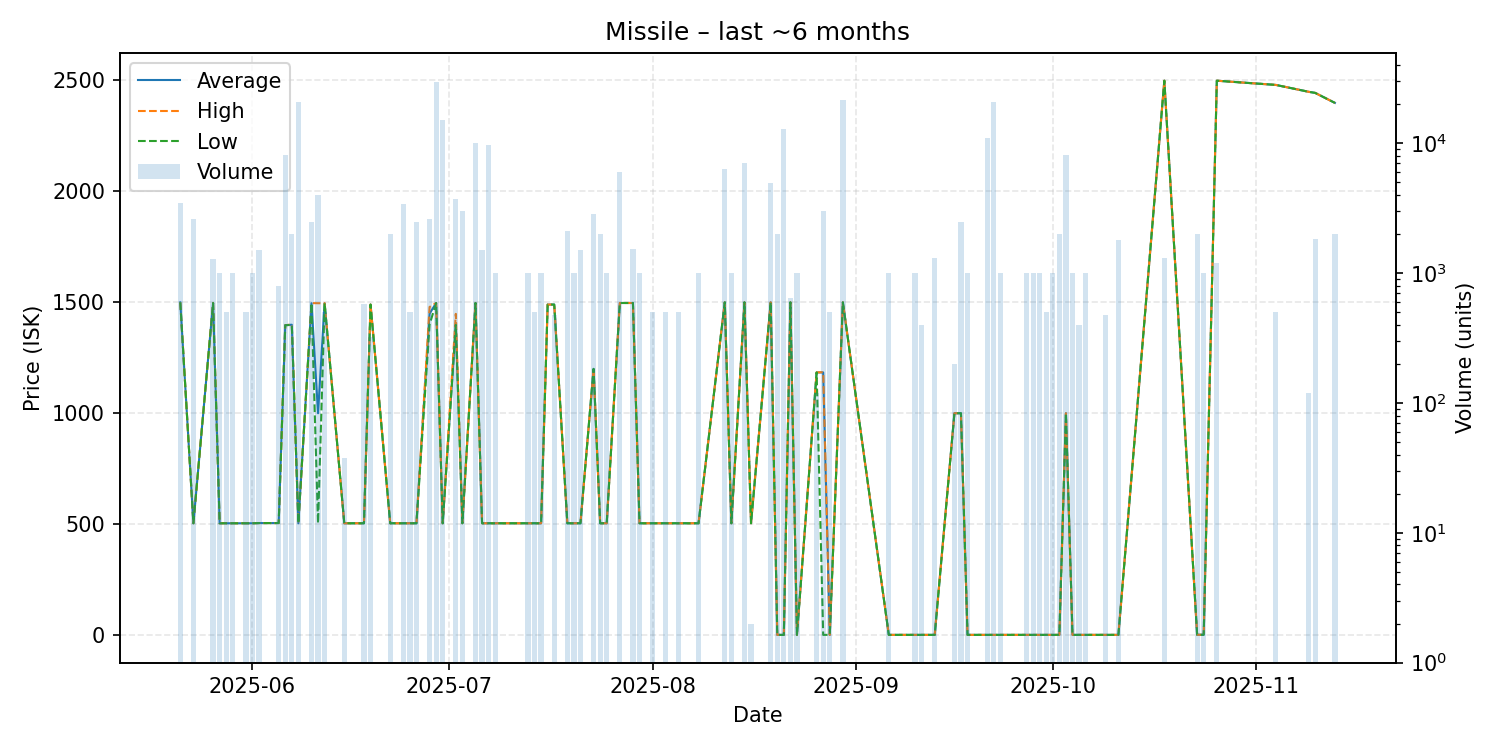

Source data for this figure (header and first rows):
date, average, highest, lowest, order_count, volume
2025-05-21, 1500, 1500, 1500, 2, 3500
2025-05-23, 504.2, 504.2, 504.2, 1, 2600
2025-05-26, 1497, 1497, 1497, 1, 1296
2025-05-27, 504.1, 504.1, 504.1, 1, 1000
2025-05-28, 504.1, 504.1, 504.1, 1, 500
2025-05-29, 504.1, 504.1, 504.1, 1, 1000
2025-05-31, 504.1, 504.1, 504.1, 1, 500
2025-06-01, 504.1, 504.1, 504.1, 2, 1000
2025-06-02, 505.0, 505.0, 505.0, 2, 1500
2025-06-05, 505.0, 505.0, 505.0, 3, 800
2025-06-06, 1397, 1397, 1397, 6, 8104
2025-06-07, 1399, 1400, 1398, 3, 2000
2025-06-08, 504.1, 504.1, 504.1, 2, 21000
2025-06-10, 1496, 1496, 1496, 4, 2500
2025-06-11, 1000, 1496, 504.1, 4, 4000
2025-06-12, 1496, 1496, 1496, 1, 500
2025-06-15, 504.1, 504.1, 504.1, 1, 38
2025-06-18, 504.1, 504.1, 504.1, 2, 578
2025-06-19, 1490, 1490, 1490, 1, 320
2025-06-22, 504.1, 504.1, 504.1, 2, 2000
2025-06-24, 504.1, 504.1, 504.1, 2, 3440
2025-06-25, 504.1, 504.1, 504.1, 1, 500
2025-06-26, 504.1, 504.1, 504.1, 3, 2500
2025-06-28, 1449, 1479, 1400, 4, 2600
2025-06-29, 1497, 1497, 1497, 7, 29680
2025-06-30, 504.1, 504.1, 504.1, 1, 15000
2025-07-02, 1399, 1448, 1398, 4, 3710
2025-07-03, 504.1, 504.2, 504.1, 2, 3000
2025-07-05, 1497, 1497, 1497, 3, 10000
2025-07-06, 504.1, 504.1, 504.1, 2, 1500
2025-07-07, 504.1, 504.1, 504.1, 1, 9760
2025-07-08, 504.1, 504.1, 504.1, 1, 1000
2025-07-13, 504.1, 504.1, 504.1, 1, 1000
2025-07-14, 504.1, 504.1, 504.1, 1, 500
2025-07-15, 504.1, 504.1, 504.1, 1, 1000
2025-07-16, 1490, 1490, 1490, 1, 1
2025-07-17, 1490, 1490, 1490, 1, 476
2025-07-19, 504.1, 504.1, 504.1, 2, 2100
2025-07-20, 504.1, 504.1, 504.1, 1, 1000
2025-07-21, 504.1, 504.1, 504.1, 2, 1500
2025-07-23, 1200, 1200, 1200, 2, 2867
2025-07-24, 504.1, 504.1, 504.1, 3, 2001
2025-07-25, 504.1, 504.1, 504.1, 1, 1000
2025-07-27, 1497, 1497, 1497, 3, 6000
2025-07-29, 1497, 1497, 1497, 1, 1522
2025-07-30, 504.1, 504.1, 504.1, 1, 1000
2025-08-01, 504.1, 504.1, 504.1, 1, 500
2025-08-03, 504.1, 504.1, 504.1, 1, 500
2025-08-05, 504.1, 504.1, 504.1, 1, 500
2025-08-08, 504.1, 504.1, 504.1, 1, 1000
2025-08-12, 1500, 1500, 1500, 3, 6300
2025-08-13, 504.1, 504.1, 504.1, 1, 1000
2025-08-15, 1500, 1500, 1500, 1, 7000
2025-08-16, 504.1, 504.1, 504.1, 1, 2
2025-08-19, 1500, 1500, 1500, 2, 4965
2025-08-20, 1.0, 1.0, 1.0, 1, 2000
2025-08-21, 1.0, 1.0, 1.0, 2, 13000
2025-08-22, 1500, 1500, 1500, 1, 640
2025-08-23, 1.0, 1.0, 1.0, 1, 1000
2025-08-26, 1184, 1184, 1184, 1, 120
... 33 more rows
